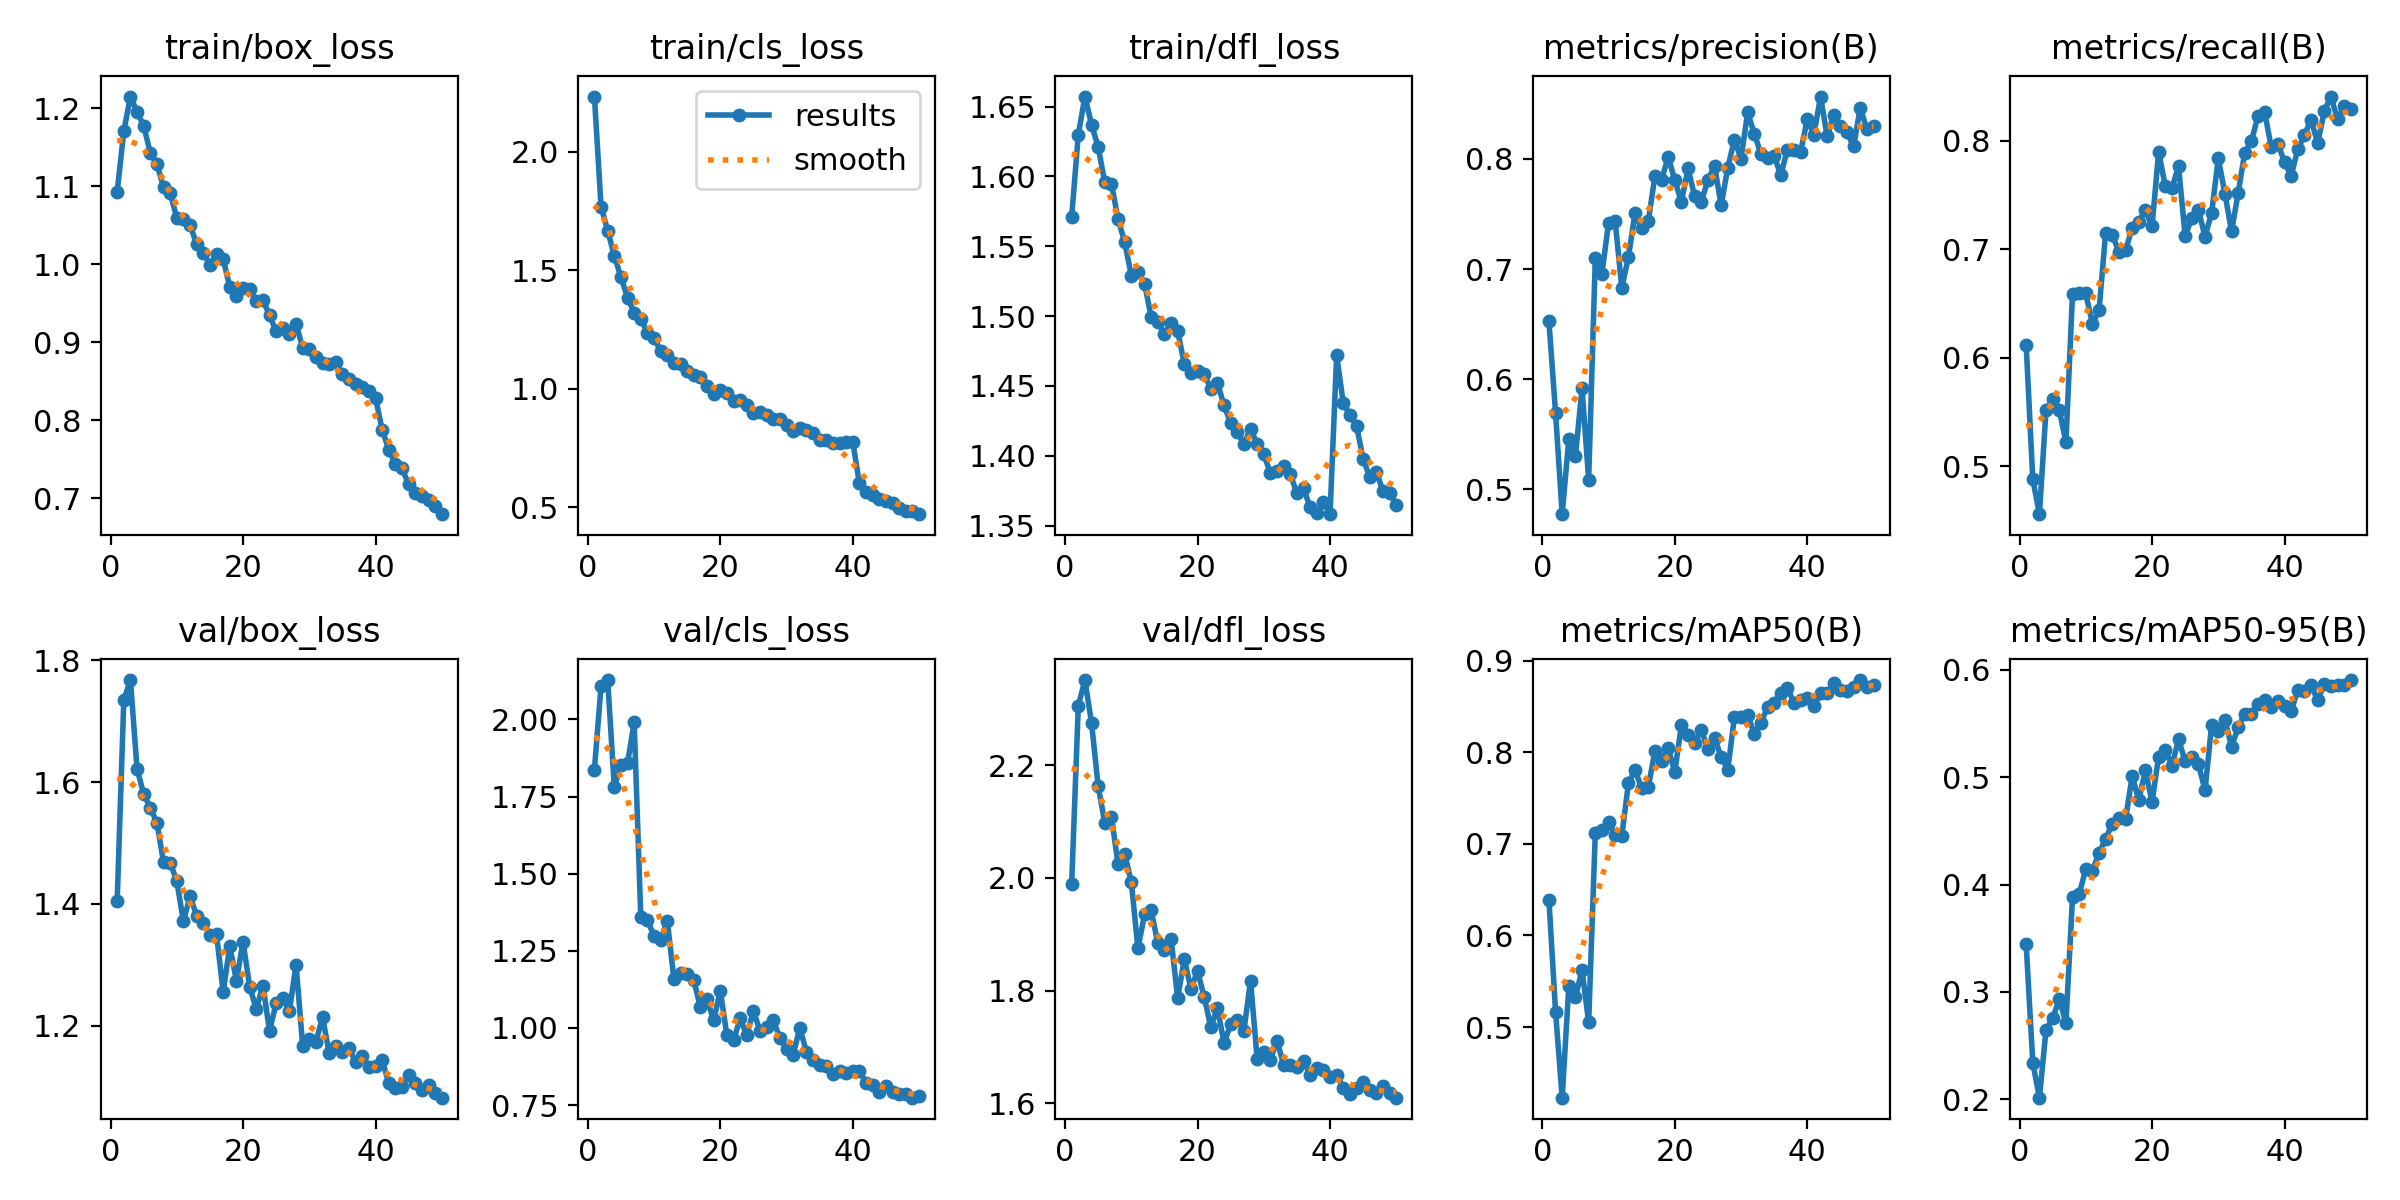

Values plotted in this chart, from the file beside it:
epoch, time, train/box_loss, train/cls_loss, train/dfl_loss, metrics/precision(B), metrics/recall(B), metrics/mAP50(B), metrics/mAP50-95(B), val/box_loss, val/cls_loss, val/dfl_loss, lr/pg0, lr/pg1, lr/pg2
1, 33.07, 1.093, 2.234, 1.571, 0.6526, 0.6119, 0.6393, 0.3443, 1.405, 1.838, 1.99, 0.0004145, 0.0004145, 0.0004145
2, 62.91, 1.17, 1.77, 1.63, 0.5696, 0.4881, 0.5168, 0.2341, 1.734, 2.108, 2.305, 0.0008147, 0.0008147, 0.0008147
3, 92.08, 1.215, 1.668, 1.657, 0.4775, 0.456, 0.423, 0.2016, 1.767, 2.128, 2.351, 0.001198, 0.001198, 0.001198
4, 121.2, 1.195, 1.562, 1.637, 0.5456, 0.5524, 0.5445, 0.2649, 1.622, 1.78, 2.275, 0.001176, 0.001176, 0.001176
5, 150.4, 1.177, 1.472, 1.621, 0.5305, 0.562, 0.5327, 0.2754, 1.58, 1.853, 2.163, 0.001151, 0.001151, 0.001151
6, 179.7, 1.143, 1.385, 1.596, 0.5917, 0.5519, 0.5624, 0.2936, 1.558, 1.859, 2.097, 0.001126, 0.001126, 0.001126
7, 208.8, 1.128, 1.322, 1.595, 0.5087, 0.5223, 0.5051, 0.271, 1.534, 1.99, 2.108, 0.001102, 0.001102, 0.001102
8, 237.9, 1.099, 1.296, 1.569, 0.7102, 0.6592, 0.7122, 0.3885, 1.468, 1.361, 2.024, 0.001077, 0.001077, 0.001077
9, 267, 1.091, 1.238, 1.553, 0.6956, 0.6597, 0.7146, 0.3912, 1.468, 1.349, 2.042, 0.001052, 0.001052, 0.001052
10, 296.5, 1.06, 1.217, 1.529, 0.7419, 0.6594, 0.7235, 0.4142, 1.437, 1.299, 1.993, 0.001027, 0.001027, 0.001027
11, 326, 1.058, 1.159, 1.532, 0.7434, 0.6313, 0.7093, 0.4128, 1.371, 1.285, 1.875, 0.001002, 0.001002, 0.001002
12, 355.3, 1.05, 1.145, 1.523, 0.6829, 0.6438, 0.7084, 0.4294, 1.413, 1.348, 1.935, 0.0009778, 0.0009778, 0.0009778
13, 384.3, 1.025, 1.111, 1.499, 0.7108, 0.7156, 0.7662, 0.4426, 1.381, 1.158, 1.943, 0.000953, 0.000953, 0.000953
14, 413.4, 1.015, 1.106, 1.496, 0.751, 0.7134, 0.7806, 0.4565, 1.369, 1.179, 1.884, 0.0009283, 0.0009283, 0.0009283
15, 442.4, 0.9994, 1.076, 1.487, 0.7369, 0.6978, 0.7606, 0.4617, 1.349, 1.175, 1.873, 0.0009035, 0.0009035, 0.0009035
16, 471.5, 1.013, 1.06, 1.495, 0.7434, 0.6991, 0.7621, 0.4606, 1.35, 1.155, 1.892, 0.0008787, 0.0008787, 0.0008787
17, 500.7, 1.007, 1.049, 1.489, 0.7844, 0.7197, 0.801, 0.5008, 1.255, 1.067, 1.787, 0.000854, 0.000854, 0.000854
18, 529.9, 0.9709, 1.011, 1.466, 0.7806, 0.7255, 0.7909, 0.4785, 1.331, 1.093, 1.855, 0.0008293, 0.0008293, 0.0008293
19, 558.9, 0.9597, 0.9788, 1.459, 0.8019, 0.7362, 0.8043, 0.5063, 1.274, 1.025, 1.803, 0.0008045, 0.0008045, 0.0008045
20, 588, 0.97, 0.9976, 1.46, 0.7807, 0.7212, 0.7786, 0.4767, 1.338, 1.12, 1.835, 0.0007797, 0.0007797, 0.0007797
21, 617, 0.9681, 0.9849, 1.459, 0.7609, 0.79, 0.8299, 0.5191, 1.264, 0.9766, 1.789, 0.000755, 0.000755, 0.000755
22, 645.9, 0.9531, 0.9498, 1.448, 0.7914, 0.7581, 0.8187, 0.5255, 1.228, 0.9597, 1.735, 0.0007302, 0.0007302, 0.0007302
23, 675.2, 0.9541, 0.9516, 1.452, 0.7658, 0.7565, 0.8105, 0.5103, 1.266, 1.031, 1.769, 0.0007055, 0.0007055, 0.0007055
24, 704.2, 0.9347, 0.9341, 1.436, 0.7611, 0.7766, 0.8246, 0.5351, 1.192, 0.9759, 1.707, 0.0006808, 0.0006808, 0.0006808
25, 733.2, 0.9139, 0.899, 1.423, 0.7807, 0.7123, 0.8033, 0.5146, 1.237, 1.056, 1.74, 0.000656, 0.000656, 0.000656
26, 762.2, 0.9183, 0.9033, 1.417, 0.7938, 0.7288, 0.8154, 0.519, 1.245, 0.9902, 1.748, 0.0006312, 0.0006312, 0.0006312
27, 791.2, 0.9102, 0.8921, 1.409, 0.7578, 0.7362, 0.795, 0.5121, 1.224, 1.002, 1.729, 0.0006065, 0.0006065, 0.0006065
28, 820.7, 0.9238, 0.8752, 1.419, 0.792, 0.7119, 0.781, 0.4876, 1.3, 1.025, 1.817, 0.0005818, 0.0005818, 0.0005818
29, 849.8, 0.893, 0.8724, 1.408, 0.8174, 0.7338, 0.8386, 0.5486, 1.168, 0.9662, 1.678, 0.000557, 0.000557, 0.000557
30, 879, 0.8913, 0.8476, 1.401, 0.8002, 0.7839, 0.8386, 0.5431, 1.178, 0.9318, 1.691, 0.0005322, 0.0005322, 0.0005322
31, 908.3, 0.8806, 0.8232, 1.388, 0.8421, 0.7515, 0.8404, 0.5534, 1.173, 0.9125, 1.677, 0.0005075, 0.0005075, 0.0005075
32, 937.5, 0.8735, 0.8352, 1.389, 0.823, 0.7167, 0.8203, 0.5282, 1.214, 1.001, 1.711, 0.0004827, 0.0004827, 0.0004827
33, 966.4, 0.8727, 0.8278, 1.393, 0.8045, 0.7519, 0.8322, 0.5464, 1.155, 0.9225, 1.668, 0.000458, 0.000458, 0.000458
34, 995.5, 0.8742, 0.8163, 1.387, 0.8004, 0.7893, 0.8492, 0.559, 1.166, 0.897, 1.668, 0.0004332, 0.0004332, 0.0004332
35, 1025, 0.859, 0.7846, 1.373, 0.8026, 0.7995, 0.8534, 0.5586, 1.157, 0.8801, 1.664, 0.0004085, 0.0004085, 0.0004085
36, 1054, 0.8536, 0.7859, 1.377, 0.7853, 0.8233, 0.8651, 0.5682, 1.163, 0.8764, 1.676, 0.0003837, 0.0003837, 0.0003837
37, 1083, 0.847, 0.7715, 1.363, 0.8083, 0.8264, 0.8706, 0.5717, 1.141, 0.8513, 1.65, 0.000359, 0.000359, 0.000359
38, 1112, 0.8424, 0.7702, 1.359, 0.8084, 0.794, 0.8533, 0.5648, 1.151, 0.862, 1.662, 0.0003343, 0.0003343, 0.0003343
39, 1141, 0.8376, 0.7749, 1.367, 0.8065, 0.7971, 0.8566, 0.5707, 1.132, 0.8536, 1.659, 0.0003095, 0.0003095, 0.0003095
40, 1170, 0.8286, 0.7765, 1.358, 0.8358, 0.7806, 0.8596, 0.5661, 1.135, 0.8611, 1.646, 0.0002848, 0.0002848, 0.0002848
41, 1233, 0.7882, 0.6018, 1.472, 0.8219, 0.7677, 0.8501, 0.5613, 1.143, 0.8621, 1.651, 0.00026, 0.00026, 0.00026
42, 1263, 0.7623, 0.567, 1.438, 0.8565, 0.7923, 0.8642, 0.581, 1.107, 0.8211, 1.627, 0.0002352, 0.0002352, 0.0002352
43, 1292, 0.744, 0.5521, 1.429, 0.8205, 0.8051, 0.8642, 0.5802, 1.098, 0.816, 1.616, 0.0002105, 0.0002105, 0.0002105
44, 1321, 0.7385, 0.5378, 1.422, 0.8396, 0.8197, 0.876, 0.5855, 1.1, 0.7914, 1.628, 0.0001857, 0.0001857, 0.0001857
45, 1350, 0.7181, 0.5268, 1.397, 0.83, 0.7979, 0.8684, 0.5716, 1.119, 0.8121, 1.638, 0.000161, 0.000161, 0.000161
46, 1379, 0.7065, 0.52, 1.385, 0.824, 0.8274, 0.8671, 0.5861, 1.106, 0.7926, 1.623, 0.0001363, 0.0001363, 0.0001363
47, 1408, 0.7033, 0.4959, 1.388, 0.8113, 0.8409, 0.8711, 0.585, 1.094, 0.7877, 1.617, 0.0001115, 0.0001115, 0.0001115
48, 1437, 0.6982, 0.4869, 1.375, 0.8465, 0.82, 0.8788, 0.586, 1.103, 0.7866, 1.631, 8.675e-05, 8.675e-05, 8.675e-05
49, 1466, 0.6908, 0.4842, 1.373, 0.8267, 0.8319, 0.8717, 0.5858, 1.089, 0.7742, 1.617, 6.2e-05, 6.2e-05, 6.2e-05
50, 1495, 0.6798, 0.4717, 1.365, 0.83, 0.8294, 0.8732, 0.5903, 1.082, 0.781, 1.61, 3.725e-05, 3.725e-05, 3.725e-05
